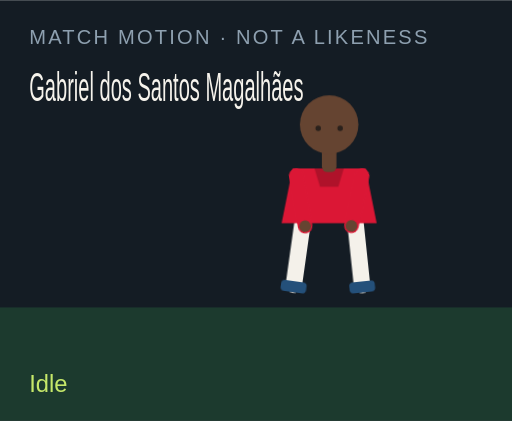
t = 0.00 s
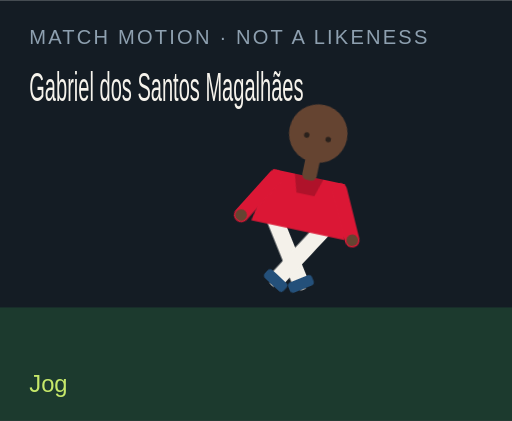
t = 1.50 s
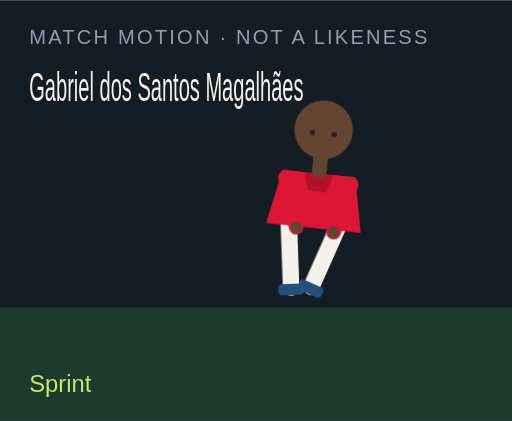
t = 3.00 s
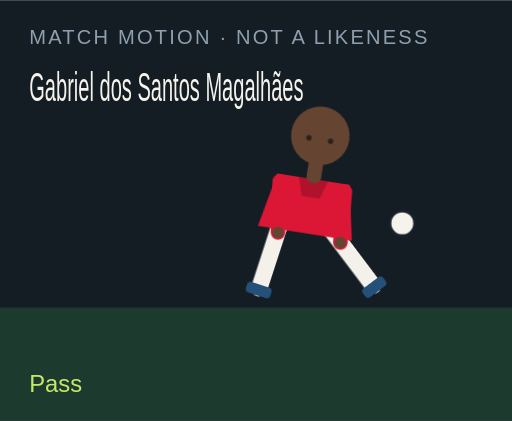
t = 4.50 s
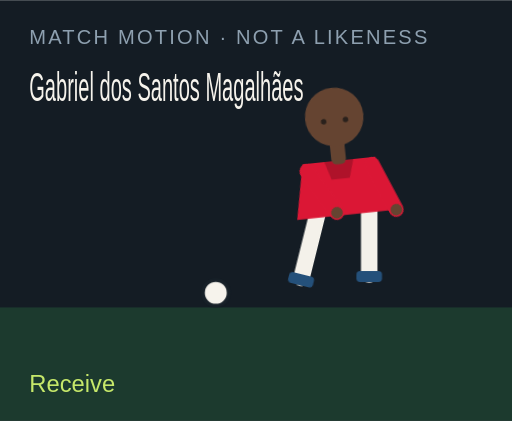
t = 6.00 s
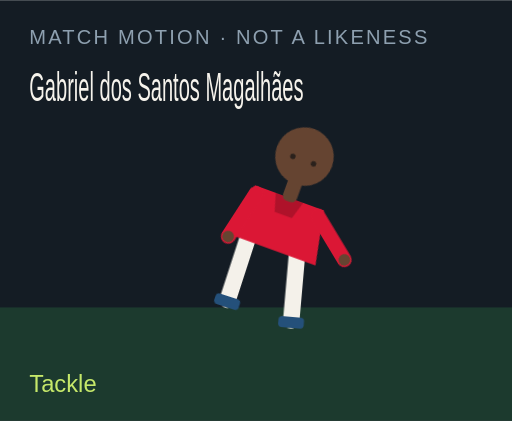
t = 7.50 s

The animated SVG that drew these frames (rendered in a browser with its animation timeline set to each time). Animation: 18 CSS @keyframes rules; one cycle of 9.00 s, repeats indefinitely.

<?xml version="1.0" encoding="UTF-8"?>
<svg xmlns="http://www.w3.org/2000/svg" viewBox="0 0 280 230" role="img">
  <style>@media (prefers-reduced-motion: reduce){animate,animateTransform{display:none}}</style>
  <rect width="280" height="230" fill="#141c24"/>
  <rect y="168" width="280" height="62" fill="#1c3a2e"/>
  <text x="16" y="24" fill="#8ea0b0" font-family="Arial,sans-serif" font-size="11" letter-spacing="1.2">MATCH MOTION · NOT A LIKENESS</text>
  <text x="16" y="55" fill="#f6f3ec" font-family="Impact,sans-serif" font-size="22" textLength="150" lengthAdjust="spacingAndGlyphs">Gabriel dos Santos Magalhães</text>
  <circle r="7" fill="#f6f3ec" stroke="#172028" stroke-width="2" id="motion-11186" cx="150" cy="160" opacity="0">
    
    
    
  </circle>
  <g transform="translate(132 40)">
    <g id="motion-11208" transform="rotate(0 48 90)">
      
      <g id="motion-11210" transform="translate(0 0)">
        
        <g transform="translate(34 78)"><g id="motion-11212" transform="rotate(8)"><path d="M0 0 V38" stroke="#f4f1ea" stroke-width="9" stroke-linecap="round"/><rect x="-7" y="36" width="14" height="6" rx="2" fill="#24507a"/></g></g>
        <g transform="translate(62 78)"><g id="motion-11214" transform="rotate(-6)"><path d="M0 0 V38" stroke="#f4f1ea" stroke-width="9" stroke-linecap="round"/><rect x="-7" y="36" width="14" height="6" rx="2" fill="#24507a"/></g></g>
        <path d="M28 52 h40 l6 30 H22 Z" fill="#db1735"/>
        <path d="M40 52 h16 l-3 10 H43 Z" fill="#000" opacity=".2"/>
        <g transform="translate(30 56)"><g id="motion-11216" transform="rotate(-10)"><path d="M0 0 V28" stroke="#db1735" stroke-width="8" stroke-linecap="round"/><circle cx="0" cy="28" r="3.2" fill="#654431"/></g></g>
        <g transform="translate(66 56)"><g id="motion-11218" transform="rotate(12)"><path d="M0 0 V28" stroke="#db1735" stroke-width="8" stroke-linecap="round"/><circle cx="0" cy="28" r="3.2" fill="#654431"/></g></g>
        <rect x="44" y="40" width="8" height="14" rx="3" fill="#654431"/>
        <circle cx="48" cy="28" r="16" fill="#654431"/>
        
        <circle cx="42" cy="30" r="1.5" fill="#2a211c"/><circle cx="54" cy="30" r="1.5" fill="#2a211c"/>
      </g>
    </g>
  </g>
  <text x="16" y="214" fill="#c6e86a" font-family="Arial,sans-serif" font-size="13" opacity="1" id="motion-11190">Idle</text><text x="16" y="214" fill="#c6e86a" font-family="Arial,sans-serif" font-size="13" opacity="0" id="motion-11192">Jog</text><text x="16" y="214" fill="#c6e86a" font-family="Arial,sans-serif" font-size="13" opacity="0" id="motion-11194">Sprint</text><text x="16" y="214" fill="#c6e86a" font-family="Arial,sans-serif" font-size="13" opacity="0" id="motion-11196">Dribble</text><text x="16" y="214" fill="#c6e86a" font-family="Arial,sans-serif" font-size="13" opacity="0" id="motion-11198">Pass</text><text x="16" y="214" fill="#c6e86a" font-family="Arial,sans-serif" font-size="13" opacity="0" id="motion-11200">Shoot</text><text x="16" y="214" fill="#c6e86a" font-family="Arial,sans-serif" font-size="13" opacity="0" id="motion-11202">Receive</text><text x="16" y="214" fill="#c6e86a" font-family="Arial,sans-serif" font-size="13" opacity="0" id="motion-11204">Tackle</text><text x="16" y="214" fill="#c6e86a" font-family="Arial,sans-serif" font-size="13" opacity="0" id="motion-11206">Point</text>
<style>@keyframes track-11187{0%{cx:150px}11.1%{cx:156px}22.2%{cx:164px}33.300000000000004%{cx:142px}44.4%{cx:190px}55.60000000000001%{cx:250px}66.7%{cx:118px}77.8%{cx:150px}88.9%{cx:150px}100%{cx:150px}}@keyframes track-11188{0%{cy:160px}11.1%{cy:158px}22.2%{cy:154px}33.300000000000004%{cy:156px}44.4%{cy:148px}55.60000000000001%{cy:96px}66.7%{cy:160px}77.8%{cy:160px}88.9%{cy:160px}100%{cy:160px}}@keyframes track-11189{0%{opacity:0}11.1%{opacity:0}22.2%{opacity:0}33.300000000000004%{opacity:1}44.4%{opacity:1}55.60000000000001%{opacity:1}66.7%{opacity:1}77.8%{opacity:0}88.9%{opacity:0}100%{opacity:0}}@keyframes track-11191{0%{opacity:1}11.1%{opacity:0}22.2%{opacity:0}33.300000000000004%{opacity:0}44.4%{opacity:0}55.60000000000001%{opacity:0}66.7%{opacity:0}77.8%{opacity:0}88.9%{opacity:0}100%{opacity:1}}@keyframes track-11193{0%{opacity:0}11.1%{opacity:1}22.2%{opacity:0}33.300000000000004%{opacity:0}44.4%{opacity:0}55.60000000000001%{opacity:0}66.7%{opacity:0}77.8%{opacity:0}88.9%{opacity:0}100%{opacity:0}}@keyframes track-11195{0%{opacity:0}11.1%{opacity:0}22.2%{opacity:1}33.300000000000004%{opacity:0}44.4%{opacity:0}55.60000000000001%{opacity:0}66.7%{opacity:0}77.8%{opacity:0}88.9%{opacity:0}100%{opacity:0}}@keyframes track-11197{0%{opacity:0}11.1%{opacity:0}22.2%{opacity:0}33.300000000000004%{opacity:1}44.4%{opacity:0}55.60000000000001%{opacity:0}66.7%{opacity:0}77.8%{opacity:0}88.9%{opacity:0}100%{opacity:0}}@keyframes track-11199{0%{opacity:0}11.1%{opacity:0}22.2%{opacity:0}33.300000000000004%{opacity:0}44.4%{opacity:1}55.60000000000001%{opacity:0}66.7%{opacity:0}77.8%{opacity:0}88.9%{opacity:0}100%{opacity:0}}@keyframes track-11201{0%{opacity:0}11.1%{opacity:0}22.2%{opacity:0}33.300000000000004%{opacity:0}44.4%{opacity:0}55.60000000000001%{opacity:1}66.7%{opacity:0}77.8%{opacity:0}88.9%{opacity:0}100%{opacity:0}}@keyframes track-11203{0%{opacity:0}11.1%{opacity:0}22.2%{opacity:0}33.300000000000004%{opacity:0}44.4%{opacity:0}55.60000000000001%{opacity:0}66.7%{opacity:1}77.8%{opacity:0}88.9%{opacity:0}100%{opacity:0}}@keyframes track-11205{0%{opacity:0}11.1%{opacity:0}22.2%{opacity:0}33.300000000000004%{opacity:0}44.4%{opacity:0}55.60000000000001%{opacity:0}66.7%{opacity:0}77.8%{opacity:1}88.9%{opacity:0}100%{opacity:0}}@keyframes track-11207{0%{opacity:0}11.1%{opacity:0}22.2%{opacity:0}33.300000000000004%{opacity:0}44.4%{opacity:0}55.60000000000001%{opacity:0}66.7%{opacity:0}77.8%{opacity:0}88.9%{opacity:1}100%{opacity:0}}@keyframes track-11209{0%{transform:rotate(0deg)}11.1%{transform:rotate(8deg)}22.2%{transform:rotate(16deg)}33.300000000000004%{transform:rotate(6deg)}44.4%{transform:rotate(4deg)}55.60000000000001%{transform:rotate(14deg)}66.7%{transform:rotate(-6deg)}77.8%{transform:rotate(34deg)}88.9%{transform:rotate(6deg)}100%{transform:rotate(0deg)}}@keyframes track-11211{0%{transform:translate(0px,0px)}11.1%{transform:translate(0px,-3px)}22.2%{transform:translate(0px,-6px)}33.300000000000004%{transform:translate(0px,-2px)}44.4%{transform:translate(0px,2px)}55.60000000000001%{transform:translate(0px,-4px)}66.7%{transform:translate(0px,1px)}77.8%{transform:translate(0px,10px)}88.9%{transform:translate(0px,-4px)}100%{transform:translate(0px,0px)}}@keyframes track-11213{0%{transform:rotate(8deg)}11.1%{transform:rotate(-26deg)}22.2%{transform:rotate(-42deg)}33.300000000000004%{transform:rotate(-8deg)}44.4%{transform:rotate(6deg)}55.60000000000001%{transform:rotate(12deg)}66.7%{transform:rotate(20deg)}77.8%{transform:rotate(-8deg)}88.9%{transform:rotate(4deg)}100%{transform:rotate(8deg)}}@keyframes track-11215{0%{transform:rotate(-6deg)}11.1%{transform:rotate(24deg)}22.2%{transform:rotate(38deg)}33.300000000000004%{transform:rotate(18deg)}44.4%{transform:rotate(-38deg)}55.60000000000001%{transform:rotate(-54deg)}66.7%{transform:rotate(6deg)}77.8%{transform:rotate(-22deg)}88.9%{transform:rotate(-8deg)}100%{transform:rotate(-6deg)}}@keyframes track-11217{0%{transform:rotate(-10deg)}11.1%{transform:rotate(24deg)}22.2%{transform:rotate(36deg)}33.300000000000004%{transform:rotate(-18deg)}44.4%{transform:rotate(10deg)}55.60000000000001%{transform:rotate(-24deg)}66.7%{transform:rotate(-30deg)}77.8%{transform:rotate(12deg)}88.9%{transform:rotate(14deg)}100%{transform:rotate(-10deg)}}@keyframes track-11219{0%{transform:rotate(12deg)}11.1%{transform:rotate(-20deg)}22.2%{transform:rotate(-32deg)}33.300000000000004%{transform:rotate(14deg)}44.4%{transform:rotate(-26deg)}55.60000000000001%{transform:rotate(18deg)}66.7%{transform:rotate(-22deg)}77.8%{transform:rotate(-6deg)}88.9%{transform:rotate(-96deg)}100%{transform:rotate(12deg)}}@media(prefers-reduced-motion:no-preference){#motion-11186{animation:track-11187 9s linear infinite both,track-11188 9s linear infinite both,track-11189 9s steps(1,end) infinite both}#motion-11190{animation:track-11191 9s steps(1,end) infinite both}#motion-11192{animation:track-11193 9s steps(1,end) infinite both}#motion-11194{animation:track-11195 9s steps(1,end) infinite both}#motion-11196{animation:track-11197 9s steps(1,end) infinite both}#motion-11198{animation:track-11199 9s steps(1,end) infinite both}#motion-11200{animation:track-11201 9s steps(1,end) infinite both}#motion-11202{animation:track-11203 9s steps(1,end) infinite both}#motion-11204{animation:track-11205 9s steps(1,end) infinite both}#motion-11206{animation:track-11207 9s steps(1,end) infinite both}#motion-11208{animation:track-11209 9s linear infinite both}#motion-11210{animation:track-11211 9s linear infinite both}#motion-11212{animation:track-11213 9s linear infinite both}#motion-11214{animation:track-11215 9s linear infinite both}#motion-11216{animation:track-11217 9s linear infinite both}#motion-11218{animation:track-11219 9s linear infinite both}}</style></svg>
